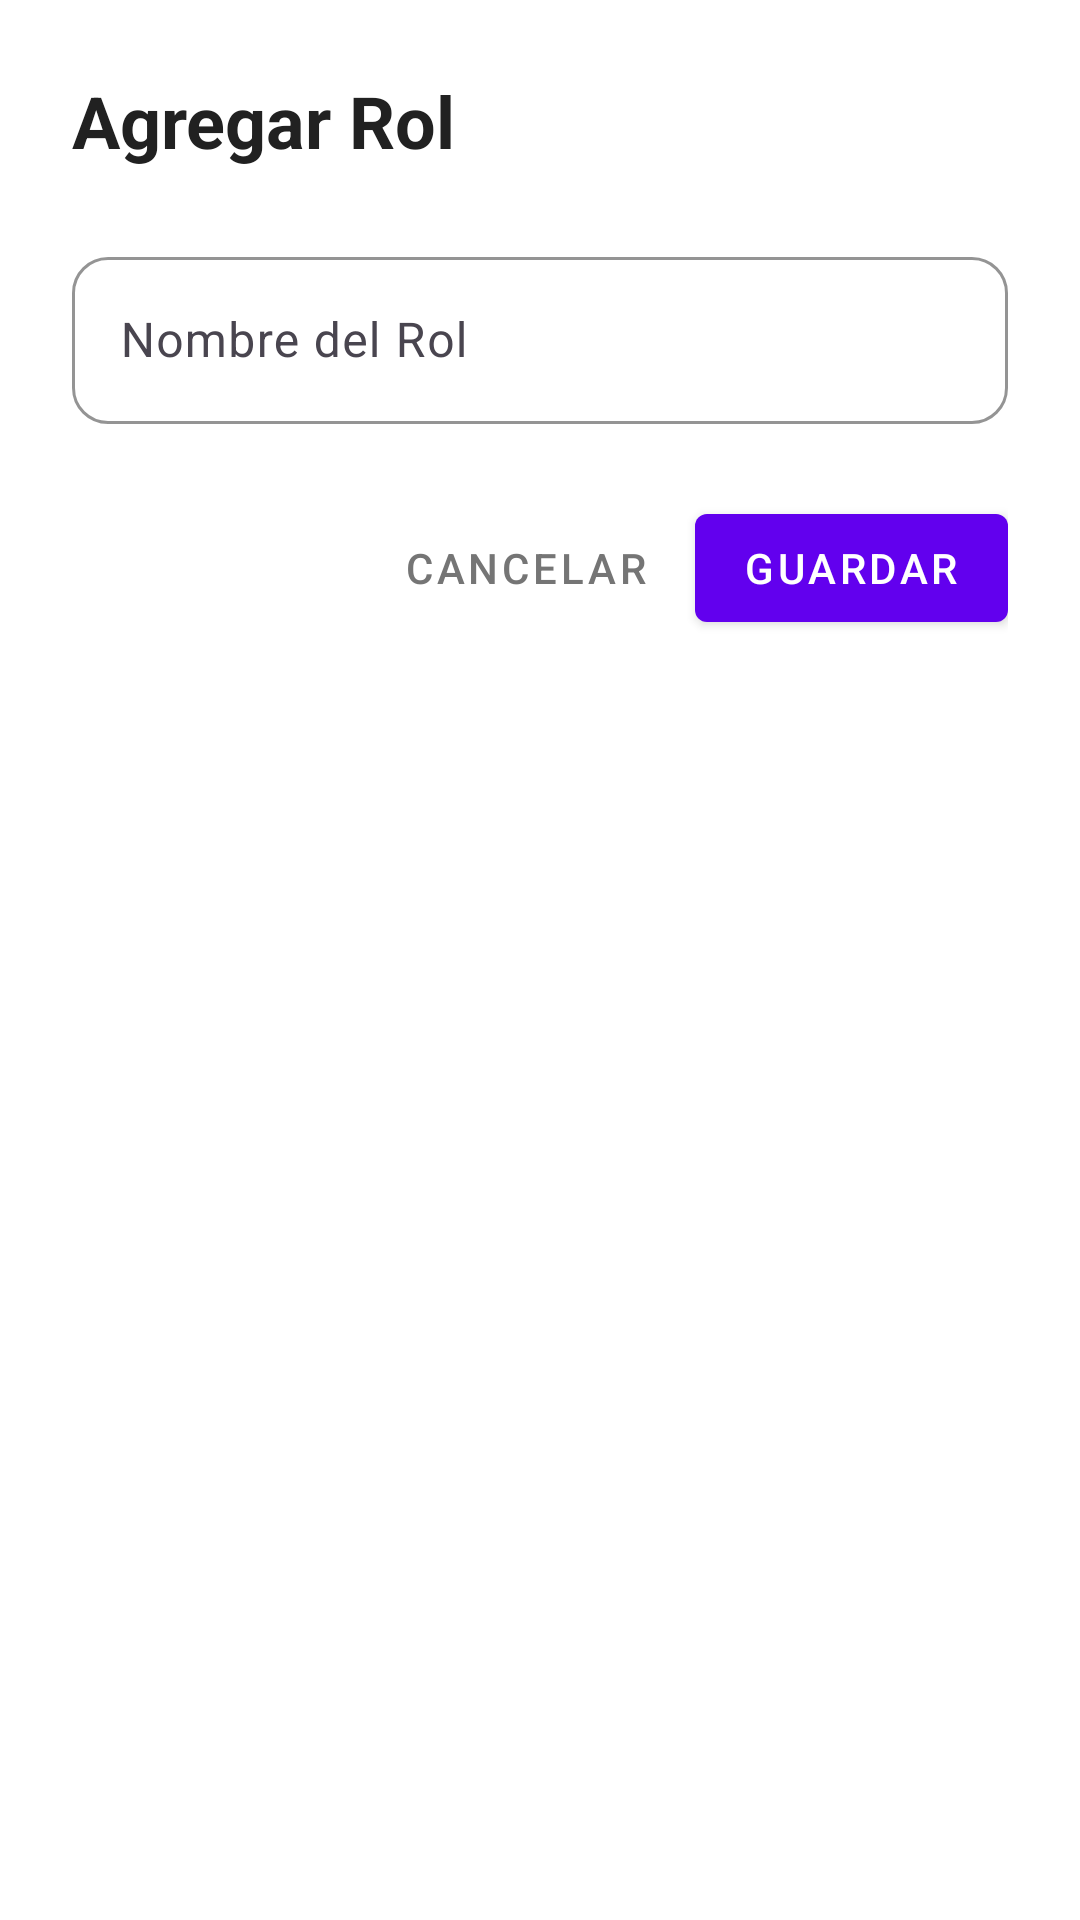

This screen was rendered from an Android layout file. Write that file and the resources it references.
<!-- AndroidManifest.xml: application theme Theme.Ac_conexionApiSql_19nov -->
<!-- res/layout/dialog_agregar_rol.xml -->
<?xml version="1.0" encoding="utf-8"?>
<LinearLayout xmlns:android="http://schemas.android.com/apk/res/android"
    xmlns:app="http://schemas.android.com/apk/res-auto"
    android:layout_width="match_parent"
    android:layout_height="wrap_content"
    android:orientation="vertical"
    android:padding="24dp"
    android:background="@color/card_background">

    <TextView
        android:id="@+id/tvTituloDialog"
        android:layout_width="wrap_content"
        android:layout_height="wrap_content"
        android:text="Agregar Rol"
        android:textSize="24sp"
        android:textStyle="bold"
        android:textColor="@color/text_primary"
        android:layout_marginBottom="24dp" />

    <com.google.android.material.textfield.TextInputLayout
        android:layout_width="match_parent"
        android:layout_height="wrap_content"
        android:layout_marginBottom="24dp"
        android:hint="Nombre del Rol"
        app:boxBackgroundMode="outline"
        app:boxCornerRadiusTopStart="12dp"
        app:boxCornerRadiusTopEnd="12dp"
        app:boxCornerRadiusBottomStart="12dp"
        app:boxCornerRadiusBottomEnd="12dp"
        app:hintTextColor="@color/primary"
        app:boxStrokeColor="@color/primary">

        <com.google.android.material.textfield.TextInputEditText
            android:id="@+id/edtNombreRol"
            android:layout_width="match_parent"
            android:layout_height="wrap_content"
            android:inputType="textPersonName"
            android:textSize="16sp" />
    </com.google.android.material.textfield.TextInputLayout>

    <LinearLayout
        android:layout_width="match_parent"
        android:layout_height="wrap_content"
        android:orientation="horizontal"
        android:gravity="end">

        <com.google.android.material.button.MaterialButton
            android:id="@+id/btnCancelar"
            android:layout_width="wrap_content"
            android:layout_height="wrap_content"
            android:text="Cancelar"
            android:layout_marginEnd="8dp"
            style="@style/Widget.MaterialComponents.Button.TextButton"
            android:textColor="@color/text_secondary" />

        <com.google.android.material.button.MaterialButton
            android:id="@+id/btnGuardar"
            android:layout_width="wrap_content"
            android:layout_height="wrap_content"
            android:text="Guardar"
            style="@style/Widget.MaterialComponents.Button"
            app:backgroundTint="@color/primary" />
    </LinearLayout>

</LinearLayout>
<!-- resources referenced by this layout -->
<resources>
  <color name="card_background">#FFFFFF</color>
  <color name="primary">#6200EE</color>
  <color name="text_primary">#212121</color>
  <color name="text_secondary">#757575</color>
  <style name="Theme.Ac_conexionApiSql_19nov" parent="Base.Theme.Ac_conexionApiSql_19nov" />
  <style name="Base.Theme.Ac_conexionApiSql_19nov" parent="Theme.Material3.DayNight.NoActionBar">
          
          
      </style>
</resources>
